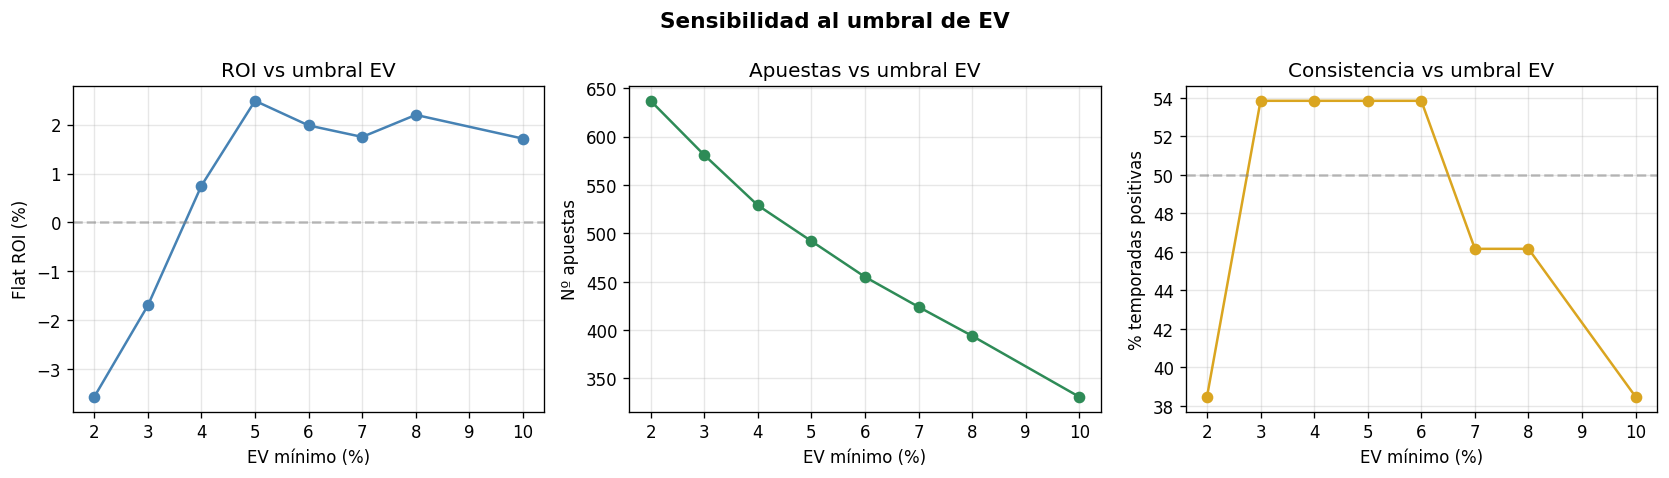

The file beside this chart, header and first rows:
EV_min, flat_roi, kelly_roi, n_bets, pos_seasons, total_seasons, max_dd
0.02, -0.03562, 0.01118, 637, 5, 13, -0.3842
0.03, -0.01695, 0.01541, 581, 7, 13, -0.29
0.04, 0.007524, 0.02398, 529, 7, 13, -0.2064
0.05, 0.02486, 0.02699, 492, 7, 13, -0.1612
0.06, 0.01982, 0.02437, 455, 7, 13, -0.1783
0.07, 0.01748, 0.0221, 424, 6, 13, -0.164
0.08, 0.02198, 0.01938, 394, 6, 13, -0.1844
0.1, 0.01713, 0.01963, 331, 5, 13, -0.1579
